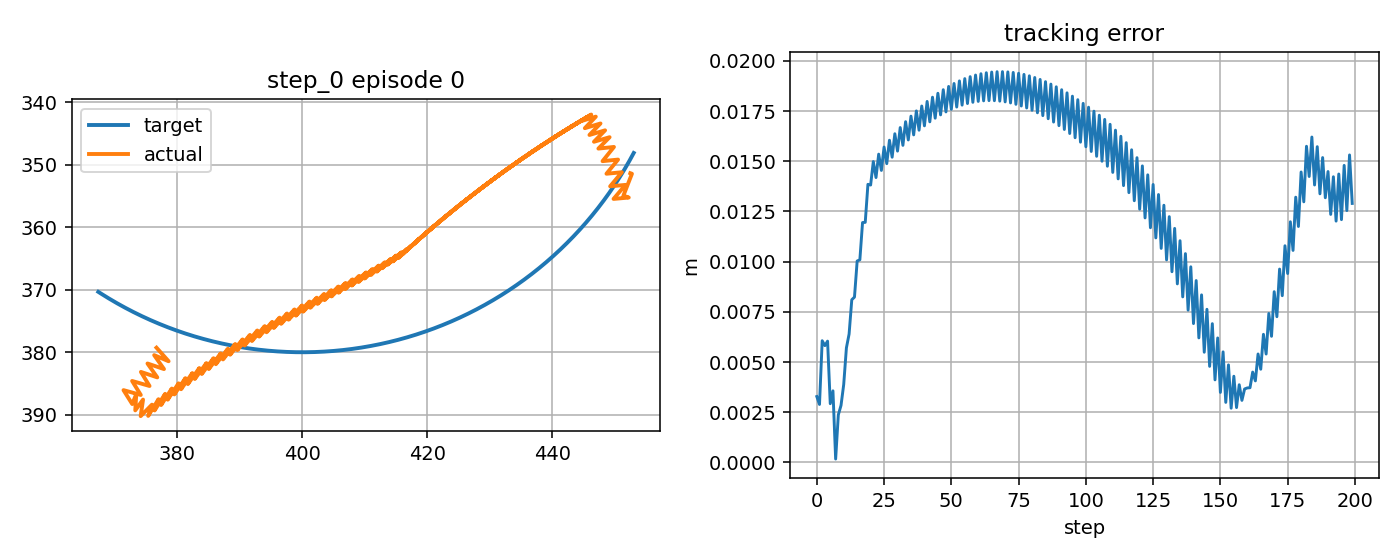

The file beside this chart, header and first rows:
step, t, x_target_px, y_target_px, x_ee_px, y_ee_px, q1, q2, dq1, dq2, tau1, tau2, tau_pd1, tau_pd2, reward, ee_error_px, ee_error_m, q_error_norm, dq_error_norm, action_norm, action_saturation, tau_total_norm, tau_residual_norm, q_abs_max
0, 0.9589, 453, 348.1, 452.5, 351.4, -2.077, 2.14, -0.2319, 1.667, -1.927, 2.807, -1.932, 2.802, 0.8019, 3.283, 0.003283, 0.02421, 1.453, 0.001371, 0.0, 3.404, 0.006854, 2.14
1, 0.9756, 452.8, 348.6, 452.7, 351.4, -2.075, 2.14, 0.1052, 0.0, 0.4625, -11.37, 0.4573, -11.38, 0.8915, 2.889, 0.002889, 0.02041, 0.292, 0.001396, 0.0, 11.38, 0.006982, 2.14
2, 0.9923, 452.5, 349, 451.4, 354.9, -2.083, 2.168, -0.439, 1.667, -3.041, 2.083, -3.046, 2.079, 0.6901, 6.062, 0.006062, 0.0448, 1.489, 0.001379, 0.0, 3.686, 0.006895, 2.168
3, 1.009, 452.3, 349.4, 452.2, 355.3, -2.077, 2.168, 0.3561, 0.0, 2.594, -12.1, 2.589, -12.1, 0.7688, 5.818, 0.005818, 0.04089, 0.4959, 0.001398, 0.0, 12.37, 0.006992, 2.168
4, 1.026, 452, 349.9, 449.8, 355.5, -2.093, 2.175, -0.9731, 0.45, -5.643, 1.358, -5.648, 1.353, 0.7496, 6.041, 0.006041, 0.0464, 0.9129, 0.001393, 0.0, 5.804, 0.006966, 2.175
5, 1.042, 451.8, 350.3, 451.7, 353.2, -2.081, 2.155, 0.6936, -1.217, 8.164, -2.381, 8.158, -2.385, 0.9443, 2.927, 0.002927, 0.02075, 1.636, 0.001374, 0.0, 8.504, 0.006872, 2.155
6, 1.059, 451.5, 350.7, 449.2, 353.5, -2.097, 2.162, -0.9731, 0.45, -8.993, 11.79, -8.998, 11.78, 0.8429, 3.567, 0.003567, 0.0284, 0.9107, 0.001384, 0.0, 14.83, 0.00692, 2.162
7, 1.076, 451.3, 351.2, 451.1, 351.2, -2.086, 2.142, 0.6936, -1.217, 8.187, -1.686, 8.182, -1.69, 1.061, 0.1709, 0.0001709, 0.001281, 1.636, 0.001379, 0.0, 8.359, 0.006894, 2.142
8, 1.092, 451, 351.6, 448.6, 351.4, -2.102, 2.149, -0.9731, 0.45, -8.972, 12.48, -8.977, 12.48, 0.8604, 2.374, 0.002374, 0.01638, 0.9084, 0.001391, 0.0, 15.37, 0.006954, 2.149
9, 1.109, 450.7, 352, 450.5, 349.2, -2.091, 2.129, 0.6936, -1.217, 8.206, -0.9936, 8.201, -0.9981, 0.8762, 2.843, 0.002843, 0.01949, 1.636, 0.001381, 0.0, 8.266, 0.006903, 2.129
10, 1.126, 450.5, 352.4, 448, 349.4, -2.107, 2.137, -0.9731, 0.45, -8.955, 13.17, -8.961, 13.17, 0.8228, 3.884, 0.003884, 0.02309, 0.9062, 0.001397, 0.0, 15.93, 0.006987, 2.137
11, 1.142, 450.2, 352.9, 449.8, 347.2, -2.095, 2.116, 0.6936, -1.217, 8.221, -0.3035, 8.216, -0.308, 0.7322, 5.706, 0.005706, 0.03948, 1.636, 0.001383, 0.0, 8.227, 0.006913, 2.116
12, 1.159, 449.9, 353.3, 447.3, 347.4, -2.111, 2.124, -0.9731, 0.45, -8.943, 13.86, -8.948, 13.86, 0.7272, 6.395, 0.006395, 0.03994, 0.9039, 0.0014, 0.0, 16.49, 0.007, 2.124
13, 1.176, 449.7, 353.7, 449.1, 345.6, -2.1, 2.107, 0.6936, -1.02, 8.232, 0.3843, 8.226, 0.3799, 0.6354, 8.103, 0.008103, 0.05619, 1.468, 0.001384, 0.0, 8.241, 0.006921, 2.107
14, 1.192, 449.4, 354.1, 446.6, 346.3, -2.116, 2.118, -0.9731, 0.6464, -8.934, 12.86, -8.939, 12.86, 0.6625, 8.234, 0.008234, 0.0526, 0.972, 0.001407, 0.0, 15.66, 0.007033, 2.118
15, 1.209, 449.1, 354.5, 448.4, 344.5, -2.105, 2.101, 0.6936, -1.02, 8.238, -0.7307, 8.233, -0.7352, 0.5531, 10.03, 0.01003, 0.06957, 1.468, 0.001391, 0.0, 8.271, 0.006954, 2.105
16, 1.226, 448.8, 354.9, 445.9, 345.2, -2.121, 2.111, -0.9731, 0.6464, -8.93, 13.32, -8.935, 13.31, 0.5865, 10.09, 0.01009, 0.06549, 0.9702, 0.00141, 0.0, 16.03, 0.007052, 2.121
17, 1.242, 448.5, 355.3, 447.7, 343.4, -2.109, 2.094, 0.6936, -1.02, 8.241, -0.277, 8.235, -0.2814, 0.4713, 11.95, 0.01195, 0.0829, 1.468, 0.001393, 0.0, 8.245, 0.006964, 2.109
18, 1.259, 448.2, 355.7, 445.2, 344.2, -2.125, 2.105, -0.9731, 0.6464, -8.929, 13.77, -8.935, 13.76, 0.5093, 11.96, 0.01196, 0.07847, 0.9684, 0.001415, 0.0, 16.41, 0.007075, 2.125
19, 1.276, 447.9, 356.1, 446.9, 342.3, -2.114, 2.088, 0.6936, -1.02, 8.239, 0.1744, 8.234, 0.1699, 0.3897, 13.85, 0.01385, 0.09617, 1.469, 0.001395, 0.0, 8.241, 0.006973, 2.114
20, 1.292, 447.6, 356.5, 444.4, 343.1, -2.13, 2.099, -0.9731, 0.6464, -8.933, 14.22, -8.939, 14.21, 0.4313, 13.81, 0.01381, 0.09146, 0.9666, 0.00142, 0.0, 16.79, 0.007098, 2.13
21, 1.309, 447.3, 356.9, 446.2, 342, -2.119, 2.087, 0.6936, -0.6974, 8.234, 0.6233, 8.228, 0.6188, 0.3556, 14.98, 0.01498, 0.104, 1.212, 0.001396, 0.0, 8.257, 0.006981, 2.119
22, 1.326, 447, 357.3, 443.7, 343.5, -2.135, 2.104, -0.9731, 0.9693, -8.941, 11.9, -8.947, 11.89, 0.4308, 14.19, 0.01419, 0.094, 1.149, 0.001432, 0.0, 14.88, 0.007161, 2.135
23, 1.342, 446.7, 357.7, 445.5, 342.4, -2.123, 2.092, 0.6936, -0.6974, 8.224, -1.89, 8.218, -1.894, -0.6601, 15.35, 0.01535, 0.1065, 1.213, 0.001406, 0.0, 8.438, 0.007028, 2.123
24, 1.359, 446.4, 358.1, 443, 343.9, -2.139, 2.108, -0.9731, 0.9693, -8.953, 11.96, -8.958, 11.96, 0.416, 14.54, 0.01454, 0.09646, 1.148, 0.001438, 0.0, 14.94, 0.007188, 2.139
25, 1.376, 446, 358.5, 444.8, 342.8, -2.128, 2.096, 0.6936, -0.6974, 8.21, -1.822, 8.205, -1.827, -0.6752, 15.71, 0.01571, 0.1088, 1.213, 0.00141, 0.0, 8.41, 0.007048, 2.128
26, 1.392, 445.7, 358.9, 442.3, 344.4, -2.144, 2.113, -0.9731, 0.9693, -8.969, 12.03, -8.974, 12.03, 0.4018, 14.88, 0.01488, 0.09884, 1.147, 0.001443, 0.0, 15.01, 0.007215, 2.144
27, 1.409, 445.4, 359.2, 444.1, 343.2, -2.132, 2.101, 0.6936, -0.6974, 8.192, -1.757, 8.187, -1.762, -0.6898, 16.05, 0.01605, 0.1111, 1.214, 0.001414, 0.0, 8.378, 0.007071, 2.132
28, 1.426, 445.1, 359.6, 441.6, 344.8, -2.149, 2.117, -0.9731, 0.9693, -8.989, 12.09, -8.995, 12.09, -0.6115, 15.2, 0.0152, 0.1011, 1.146, 0.001449, 0.0, 15.07, 0.007243, 2.149
29, 1.442, 444.7, 360, 443.4, 343.7, -2.137, 2.106, 0.6936, -0.6974, 8.17, -1.695, 8.164, -1.7, -0.7038, 16.37, 0.01637, 0.1133, 1.214, 0.001419, 0.0, 8.344, 0.007095, 2.137
30, 1.459, 444.4, 360.4, 440.9, 345.3, -2.153, 2.122, -0.9731, 0.9693, -9.014, 12.15, -9.019, 12.15, -0.6242, 15.5, 0.0155, 0.1033, 1.145, 0.001454, 0.0, 15.13, 0.007271, 2.153
31, 1.476, 444.1, 360.7, 442.6, 344.1, -2.142, 2.11, 0.6936, -0.6974, 8.143, -1.636, 8.138, -1.641, -0.7172, 16.68, 0.01668, 0.1155, 1.215, 0.001424, 0.0, 8.306, 0.007119, 2.142
32, 1.492, 443.7, 361.1, 440.2, 345.7, -2.158, 2.126, -0.9731, 0.9693, -9.042, 12.21, -9.048, 12.21, -0.6361, 15.79, 0.01579, 0.1055, 1.144, 0.001459, 0.0, 15.2, 0.007297, 2.158
33, 1.509, 443.4, 361.5, 441.9, 344.5, -2.146, 2.115, 0.6936, -0.6974, 8.113, -1.58, 8.107, -1.585, -0.73, 16.97, 0.01697, 0.1176, 1.215, 0.001429, 0.0, 8.265, 0.007143, 2.146
34, 1.526, 443, 361.8, 439.5, 346.1, -2.163, 2.131, -0.9731, 0.9693, -9.075, 12.27, -9.081, 12.26, -0.6473, 16.06, 0.01606, 0.1075, 1.143, 0.001465, 0.0, 15.26, 0.007323, 2.163
35, 1.542, 442.7, 362.2, 441.2, 345, -2.151, 2.119, 0.6936, -0.6974, 8.078, -1.527, 8.072, -1.532, -0.7421, 17.24, 0.01724, 0.1196, 1.216, 0.001433, 0.0, 8.221, 0.007167, 2.151
36, 1.559, 442.3, 362.5, 438.8, 346.6, -2.167, 2.135, -0.9731, 0.9693, -9.113, 12.32, -9.118, 12.31, -0.6577, 16.31, 0.01631, 0.1094, 1.142, 0.00147, 0.0, 15.32, 0.007349, 2.167
37, 1.576, 442, 362.9, 440.5, 345.4, -2.156, 2.124, 0.6936, -0.6974, 8.038, -1.477, 8.033, -1.482, -0.7536, 17.5, 0.0175, 0.1215, 1.216, 0.001438, 0.0, 8.173, 0.007192, 2.156
38, 1.592, 441.6, 363.2, 438.1, 347.1, -2.172, 2.14, -0.9731, 0.9693, -9.154, 12.37, -9.16, 12.36, -0.6673, 16.54, 0.01654, 0.1112, 1.142, 0.001474, 0.0, 15.39, 0.00737, 2.172
39, 1.609, 441.2, 363.6, 439.8, 345.9, -2.16, 2.128, 0.6936, -0.6974, 7.995, -1.431, 7.989, -1.435, -0.7644, 17.75, 0.01775, 0.1233, 1.217, 0.001443, 0.0, 8.122, 0.007216, 2.16
40, 1.626, 440.9, 363.9, 437.4, 347.5, -2.177, 2.144, -0.9731, 0.9693, -9.201, 12.41, -9.206, 12.41, -0.6762, 16.76, 0.01676, 0.113, 1.141, 0.001478, 0.0, 15.45, 0.00739, 2.177
41, 1.642, 440.5, 364.3, 439.1, 346.3, -2.165, 2.133, 0.6936, -0.6974, 7.946, -1.387, 7.941, -1.392, -0.7746, 17.98, 0.01798, 0.125, 1.217, 0.001448, 0.0, 8.067, 0.007242, 2.165
42, 1.659, 440.1, 364.6, 436.7, 348, -2.181, 2.149, -0.9731, 0.9693, -9.251, 12.45, -9.257, 12.45, -0.6844, 16.96, 0.01696, 0.1146, 1.14, 0.001482, 0.0, 15.51, 0.007409, 2.181
43, 1.676, 439.8, 364.9, 438.4, 346.8, -2.17, 2.137, 0.6936, -0.6974, 7.894, -1.347, 7.888, -1.352, -0.7841, 18.19, 0.01819, 0.1266, 1.218, 0.001454, 0.0, 8.008, 0.007271, 2.17
44, 1.692, 439.4, 365.3, 436.1, 348.4, -2.186, 2.153, -0.9731, 0.9693, -9.306, 12.49, -9.312, 12.49, -0.6918, 17.14, 0.01714, 0.1161, 1.14, 0.001487, 0.0, 15.58, 0.007434, 2.186
45, 1.709, 439, 365.6, 437.8, 347.2, -2.174, 2.142, 0.6936, -0.6974, 7.837, -1.311, 7.831, -1.316, -0.793, 18.38, 0.01838, 0.1282, 1.218, 0.00146, 0.0, 7.946, 0.007301, 2.174
46, 1.726, 438.6, 365.9, 435.4, 348.9, -2.191, 2.158, -0.9731, 0.9693, -9.366, 12.53, -9.371, 12.52, -0.6984, 17.31, 0.01731, 0.1175, 1.139, 0.001493, 0.0, 15.64, 0.007464, 2.191
47, 1.742, 438.3, 366.2, 437.1, 347.7, -2.179, 2.146, 0.6936, -0.6974, 7.775, -1.279, 7.77, -1.283, -0.8012, 18.56, 0.01856, 0.1296, 1.218, 0.001466, 0.0, 7.88, 0.00733, 2.179
48, 1.759, 437.9, 366.5, 434.7, 349.4, -2.195, 2.162, -0.9731, 0.9693, -9.43, 12.56, -9.435, 12.55, -0.7043, 17.45, 0.01745, 0.1188, 1.139, 0.001499, 0.0, 15.7, 0.007497, 2.195
49, 1.776, 437.5, 366.9, 436.4, 348.2, -2.184, 2.151, 0.6936, -0.6974, 7.709, -1.25, 7.703, -1.254, -0.8087, 18.72, 0.01872, 0.131, 1.219, 0.001472, 0.0, 7.81, 0.00736, 2.184
50, 1.792, 437.1, 367.2, 434, 349.9, -2.2, 2.167, -0.9731, 0.9693, -9.498, 12.58, -9.503, 12.58, -0.7094, 17.58, 0.01758, 0.12, 1.138, 0.001506, 0.0, 15.77, 0.007529, 2.2
51, 1.809, 436.7, 367.5, 435.7, 348.6, -2.188, 2.155, 0.6936, -0.6974, 7.639, -1.225, 7.633, -1.229, -0.8155, 18.87, 0.01887, 0.1322, 1.219, 0.001478, 0.0, 7.736, 0.00739, 2.188
52, 1.826, 436.3, 367.8, 433.3, 350.3, -2.205, 2.172, -0.9731, 0.9693, -9.571, 12.61, -9.576, 12.6, -0.7138, 17.7, 0.0177, 0.1211, 1.138, 0.001512, 0.0, 15.83, 0.007561, 2.205
53, 1.842, 435.9, 368.1, 435, 349.1, -2.193, 2.16, 0.6936, -0.6974, 7.564, -1.204, 7.558, -1.208, -0.8216, 19, 0.019, 0.1334, 1.219, 0.001484, 0.0, 7.659, 0.00742, 2.193
54, 1.859, 435.5, 368.4, 432.7, 350.8, -2.209, 2.176, -0.9731, 0.9693, -9.648, 12.62, -9.654, 12.62, -0.7174, 17.79, 0.01779, 0.1221, 1.138, 0.001519, 0.0, 15.89, 0.007594, 2.209
55, 1.876, 435.1, 368.7, 434.3, 349.6, -2.198, 2.164, 0.6936, -0.6974, 7.485, -1.187, 7.479, -1.192, -0.8271, 19.11, 0.01911, 0.1344, 1.219, 0.00149, 0.0, 7.578, 0.00745, 2.198
56, 1.892, 434.7, 369, 432, 351.3, -2.214, 2.181, -0.9731, 0.9693, -9.73, 12.64, -9.736, 12.63, -0.7203, 17.87, 0.01787, 0.123, 1.138, 0.001525, 0.0, 15.95, 0.007626, 2.214
57, 1.909, 434.3, 369.2, 433.7, 350, -2.202, 2.169, 0.6936, -0.6974, 7.401, -1.174, 7.395, -1.179, -0.8318, 19.21, 0.01921, 0.1353, 1.219, 0.001496, 0.0, 7.493, 0.00748, 2.202
58, 1.926, 433.9, 369.5, 431.3, 351.8, -2.219, 2.185, -0.9731, 0.9693, -9.816, 12.65, -9.822, 12.65, -0.7224, 17.93, 0.01793, 0.1237, 1.138, 0.001531, 0.0, 16.01, 0.007657, 2.219
59, 1.942, 433.4, 369.8, 433, 350.5, -2.207, 2.173, 0.6936, -0.6974, 7.312, -1.166, 7.306, -1.171, -0.8359, 19.29, 0.01929, 0.1362, 1.22, 0.001502, 0.0, 7.405, 0.00751, 2.207
... 140 more rows
